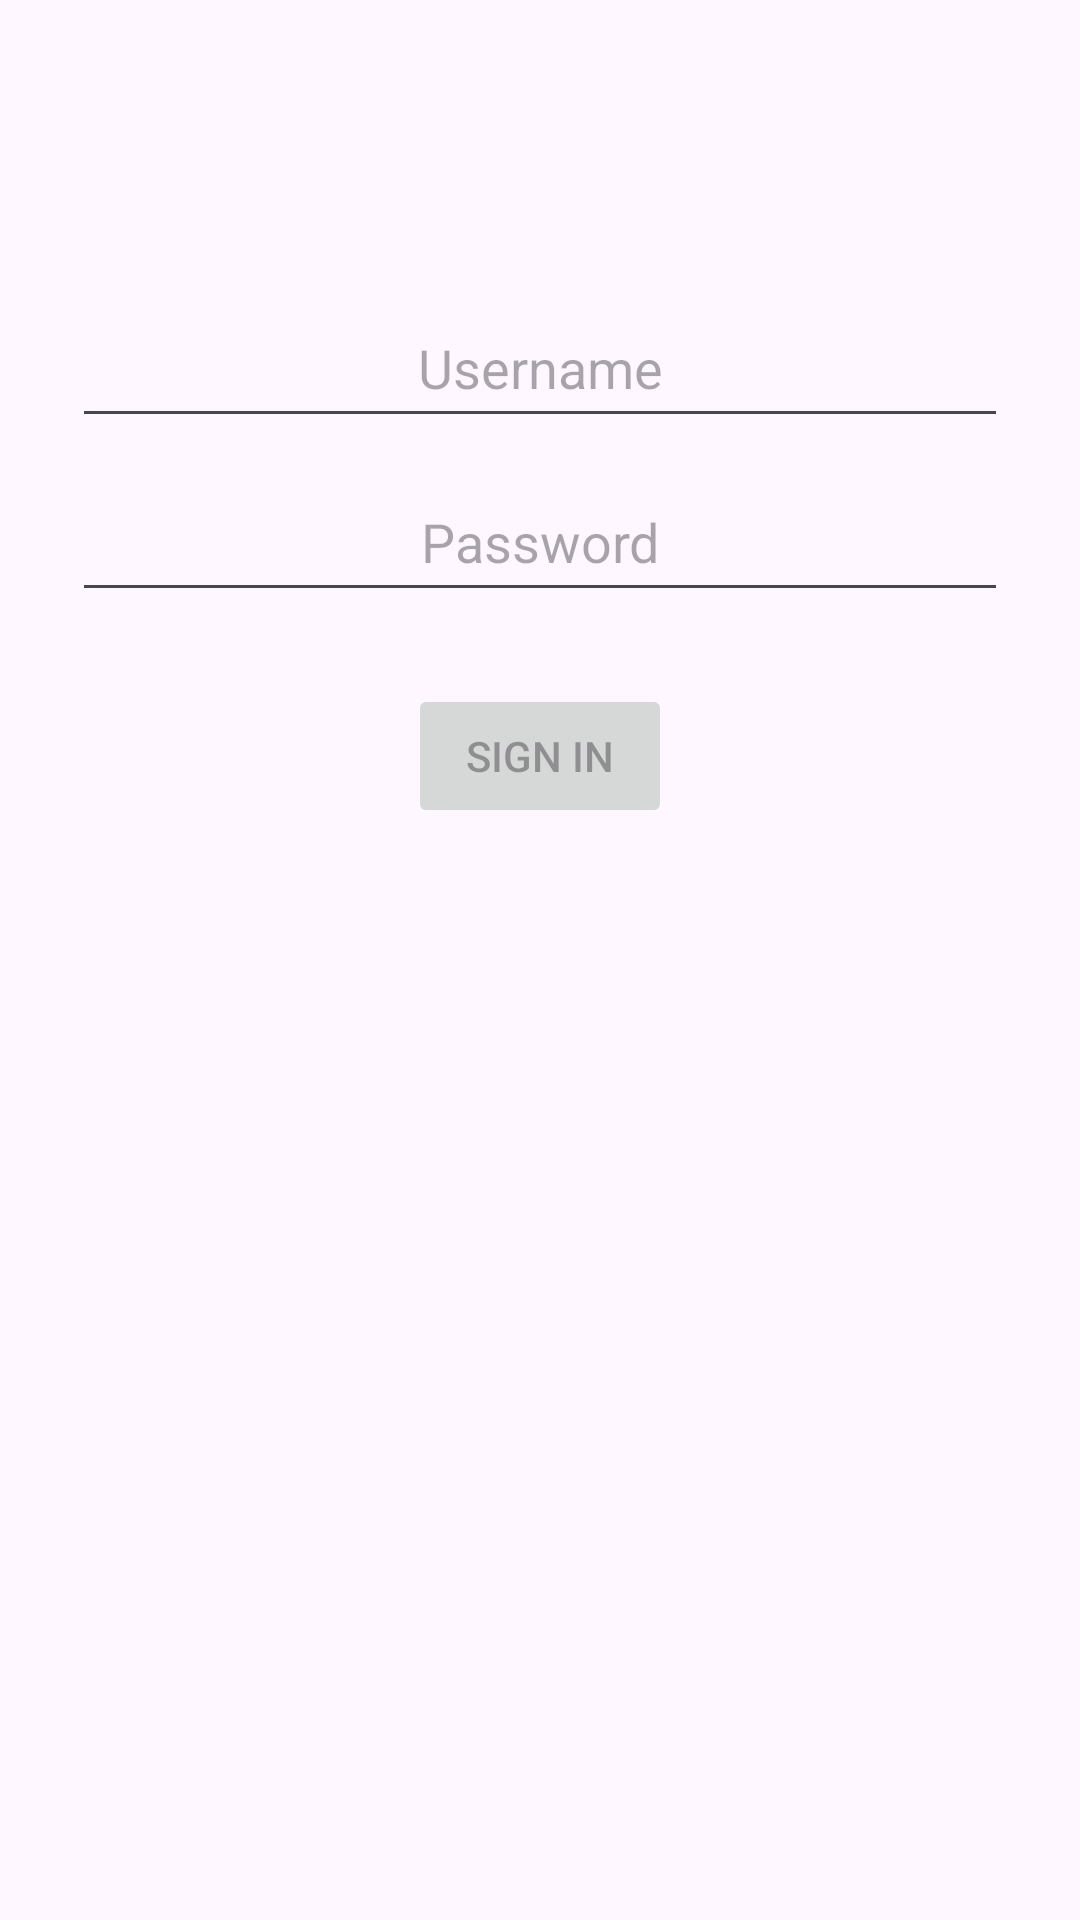

Layout XML and referenced resources for this Android screen:
<!-- AndroidManifest.xml: application theme Theme.MobProgTK2 -->
<!-- res/layout/fragment_login.xml -->
<?xml version="1.0" encoding="utf-8"?>
<androidx.constraintlayout.widget.ConstraintLayout xmlns:android="http://schemas.android.com/apk/res/android"
    xmlns:app="http://schemas.android.com/apk/res-auto"
    xmlns:tools="http://schemas.android.com/tools"
    android:id="@+id/container"
    android:layout_width="match_parent"
    android:layout_height="match_parent"
    android:paddingLeft="@dimen/fragment_horizontal_margin"
    android:paddingTop="@dimen/fragment_vertical_margin"
    android:paddingRight="@dimen/fragment_horizontal_margin"
    android:paddingBottom="@dimen/fragment_vertical_margin"
    tools:context=".ui.login.LoginFragment">

    <EditText
        android:id="@+id/username"
        android:layout_width="0dp"
        android:layout_height="50dp"
        android:layout_marginStart="24dp"
        android:layout_marginTop="96dp"
        android:layout_marginEnd="24dp"
        android:autofillHints="@string/prompt_username"
        android:gravity="center"
        android:hint="@string/prompt_username"
        android:inputType="textEmailAddress"
        android:selectAllOnFocus="true"
        app:layout_constraintEnd_toEndOf="parent"
        app:layout_constraintStart_toStartOf="parent"
        app:layout_constraintTop_toTopOf="parent" />

    <EditText
        android:id="@+id/password"
        android:layout_width="0dp"
        android:layout_height="50dp"
        android:layout_marginStart="24dp"
        android:layout_marginTop="8dp"
        android:layout_marginEnd="24dp"
        android:autofillHints="@string/prompt_password"
        android:gravity="center"
        android:hint="@string/prompt_password"
        android:imeActionLabel="@string/action_sign_in_short"
        android:imeOptions="actionDone"
        android:inputType="textPassword"
        android:selectAllOnFocus="true"
        app:layout_constraintEnd_toEndOf="parent"
        app:layout_constraintStart_toStartOf="parent"
        app:layout_constraintTop_toBottomOf="@+id/username" />

    <Button
        android:id="@+id/login"
        android:layout_width="wrap_content"
        android:layout_height="wrap_content"
        android:layout_gravity="start"
        android:layout_marginStart="48dp"
        android:layout_marginTop="24dp"
        android:layout_marginEnd="48dp"
        android:enabled="false"
        android:gravity="center"
        android:text="@string/action_sign_in"
        app:layout_constraintEnd_toEndOf="parent"
        app:layout_constraintHorizontal_bias="0.5"
        app:layout_constraintStart_toStartOf="parent"
        app:layout_constraintTop_toBottomOf="@+id/password" />

    <ProgressBar
        android:id="@+id/loading"
        android:layout_width="wrap_content"
        android:layout_height="wrap_content"
        android:layout_gravity="center"
        android:layout_marginStart="32dp"
        android:layout_marginTop="64dp"
        android:layout_marginEnd="32dp"
        android:layout_marginBottom="64dp"
        android:visibility="gone"
        app:layout_constraintBottom_toBottomOf="parent"
        app:layout_constraintEnd_toEndOf="@+id/password"
        app:layout_constraintStart_toStartOf="@+id/password"
        app:layout_constraintTop_toTopOf="parent"
        app:layout_constraintVertical_bias="0.3" />
</androidx.constraintlayout.widget.ConstraintLayout>
<!-- resources referenced by this layout -->
<resources>
  <string name="action_sign_in">Sign in</string>
  <string name="action_sign_in_short">Sign in</string>
  <string name="prompt_password">Password</string>
  <string name="prompt_username">Username</string>
  <style name="Theme.MobProgTK2" parent="Base.Theme.MobProgTK2" />
  <style name="Base.Theme.MobProgTK2" parent="Theme.Material3.DayNight.NoActionBar">
          
          
      </style>
</resources>
